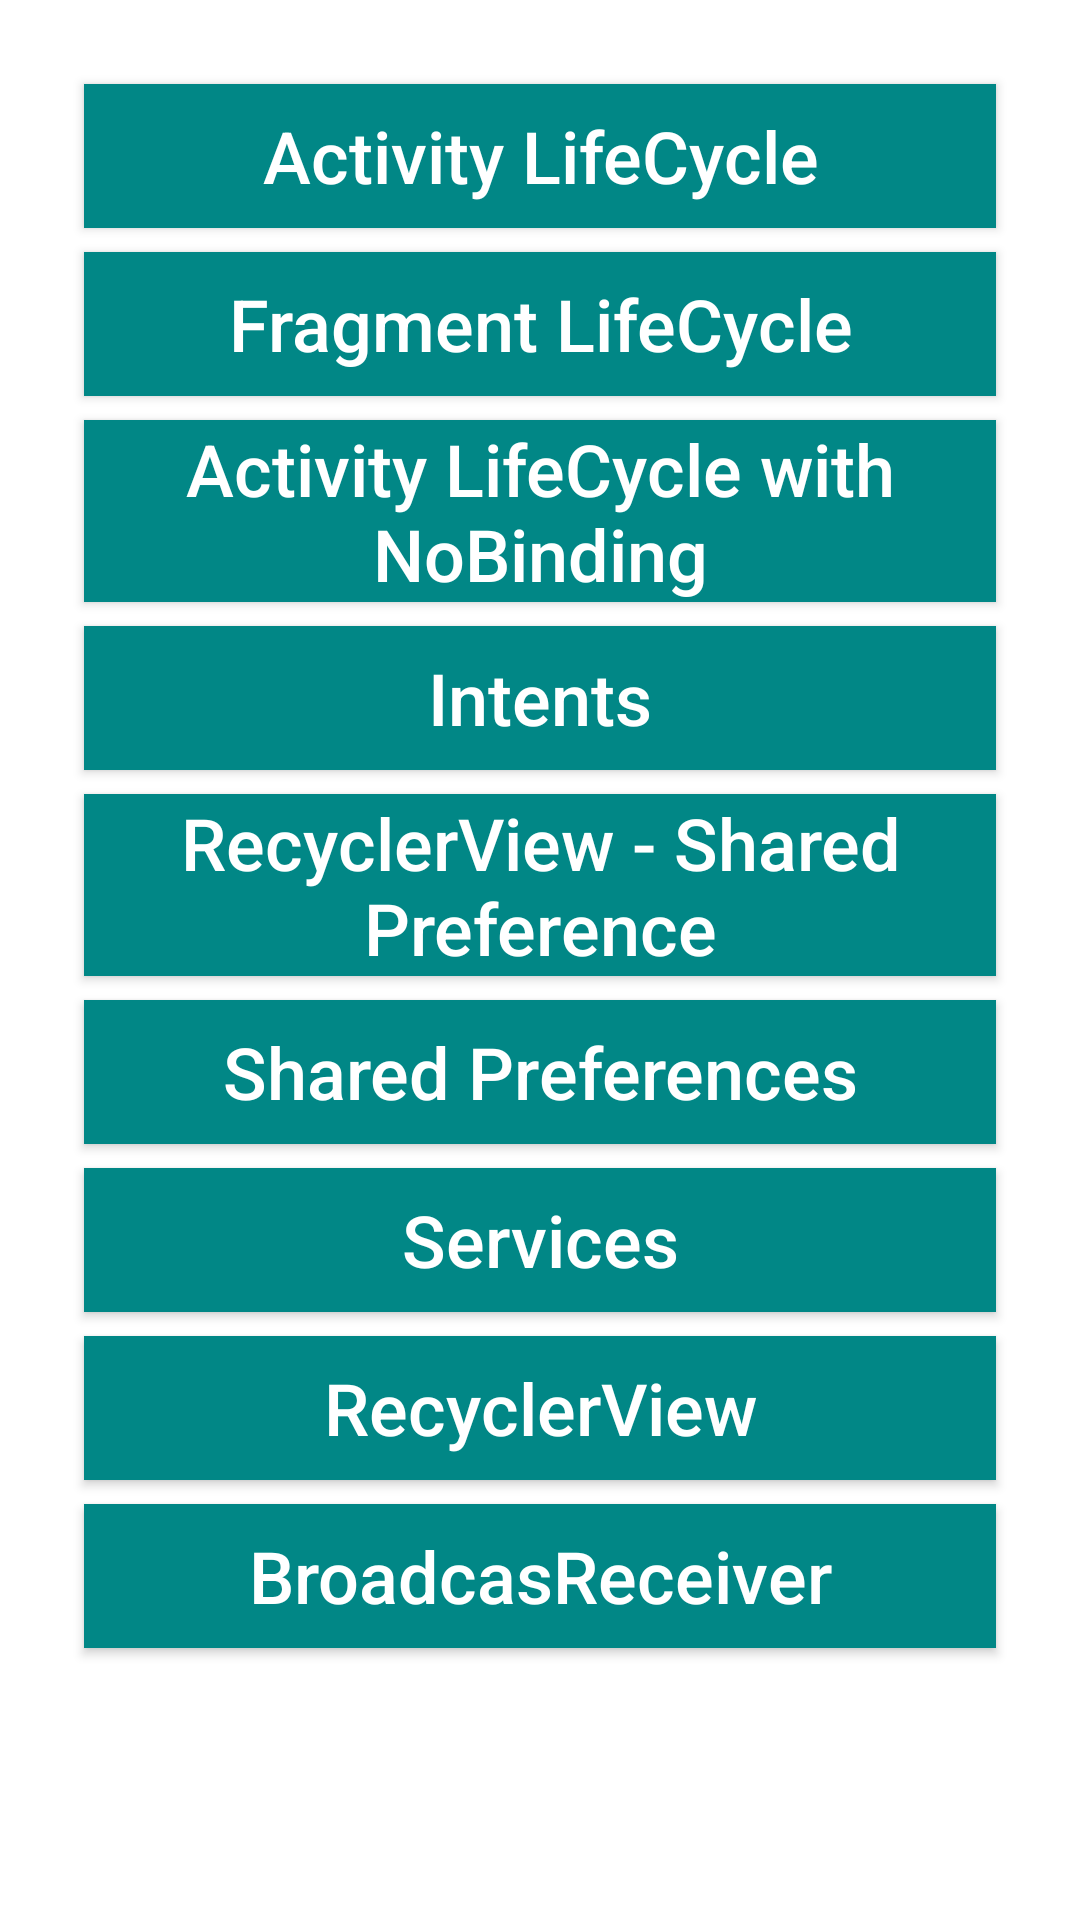

Here is an Android app screen rendered from its layout file. Give the layout XML and the strings, colors and styles it references.
<!-- AndroidManifest.xml: application theme Theme.RampUp -->
<!-- res/layout/activity_main.xml -->
<?xml version="1.0" encoding="utf-8"?>
<androidx.core.widget.NestedScrollView xmlns:android="http://schemas.android.com/apk/res/android"
    xmlns:app="http://schemas.android.com/apk/res-auto"
    xmlns:tools="http://schemas.android.com/tools"
    android:layout_width="match_parent"
    android:layout_height="match_parent"
    android:fillViewport="true"
    android:fitsSystemWindows="true"
    tools:context=".MainActivity">

    <androidx.constraintlayout.widget.ConstraintLayout
        android:layout_width="match_parent"
        android:layout_height="match_parent"
        android:padding="20dp">

        <androidx.appcompat.widget.AppCompatButton
            android:id="@+id/btnActivityLifeCycle"
            android:layout_width="0dp"
            android:layout_height="wrap_content"
            android:layout_margin="8dp"
            android:background="@color/primary"
            android:text="@string/btnActivityLifeCycle"
            android:textAllCaps="false"
            android:textColor="@color/white"
            android:textSize="24sp"
            app:layout_constraintEnd_toEndOf="parent"
            app:layout_constraintStart_toStartOf="parent"
            app:layout_constraintTop_toTopOf="parent"
            tools:text="@string/btnActivityLifeCycle" />

        <androidx.appcompat.widget.AppCompatButton
            android:id="@+id/btnFragmentLifeCycle"
            android:layout_width="0dp"
            android:layout_height="wrap_content"
            android:layout_margin="8dp"
            android:background="@color/primary"
            android:text="@string/btnFragmentLifeCycle"
            android:textAllCaps="false"
            android:textColor="@color/white"
            android:textSize="24sp"
            app:layout_constraintBottom_toTopOf="@id/btnActivityLifeCycleNoBind"
            app:layout_constraintEnd_toEndOf="parent"
            app:layout_constraintStart_toStartOf="parent"
            app:layout_constraintTop_toBottomOf="@+id/btnActivityLifeCycle"
            app:layout_constraintVertical_chainStyle="packed"
            tools:text="@string/btnFragmentLifeCycle" />

        <androidx.appcompat.widget.AppCompatButton
            android:id="@+id/btnActivityLifeCycleNoBind"
            android:layout_width="0dp"
            android:layout_height="wrap_content"
            android:layout_margin="8dp"
            android:background="@color/primary"
            android:text="@string/ActivityLifeCycleWithNoBind"
            android:textAllCaps="false"
            android:textColor="@color/white"
            android:textSize="24sp"
            app:layout_constraintEnd_toEndOf="parent"
            app:layout_constraintStart_toStartOf="parent"
            app:layout_constraintTop_toBottomOf="@+id/btnFragmentLifeCycle" />

        <androidx.appcompat.widget.AppCompatButton
            android:id="@+id/intentButton"
            android:layout_width="0dp"
            android:layout_height="wrap_content"
            android:layout_margin="8dp"
            android:background="@color/primary"
            android:text="@string/intentsButton"
            android:textAllCaps="false"
            android:textColor="@color/white"
            android:textSize="24sp"
            app:layout_constraintEnd_toEndOf="parent"
            app:layout_constraintStart_toStartOf="parent"
            app:layout_constraintTop_toBottomOf="@id/btnActivityLifeCycleNoBind"></androidx.appcompat.widget.AppCompatButton>

        <androidx.appcompat.widget.AppCompatButton
            android:id="@+id/recyclerButton"
            android:layout_width="match_parent"
            android:layout_height="wrap_content"
            android:layout_margin="8dp"
            android:background="@color/primary"
            android:text="@string/recycle"
            android:textAllCaps="false"
            android:textSize="24sp"
            android:textColor="@color/white"
            app:layout_constraintEnd_toEndOf="parent"
            app:layout_constraintStart_toStartOf="parent"
            app:layout_constraintTop_toBottomOf="@id/intentButton"></androidx.appcompat.widget.AppCompatButton>

        <androidx.appcompat.widget.AppCompatButton
            android:id="@+id/sharedButton"
            android:layout_width="match_parent"
            android:layout_height="wrap_content"
            android:layout_margin="8dp"
            android:background="@color/primary"
            android:text="@string/sharedButton"
            android:textColor="@color/white"
            android:textAllCaps="false"
            android:textSize="24sp"
            app:layout_constraintEnd_toEndOf="parent"
            app:layout_constraintStart_toStartOf="parent"
            app:layout_constraintTop_toBottomOf="@id/recyclerButton"></androidx.appcompat.widget.AppCompatButton>

        <androidx.appcompat.widget.AppCompatButton
            android:id="@+id/serviceButton"
            android:layout_width="match_parent"
            android:layout_height="wrap_content"
            android:layout_margin="8dp"
            android:background="@color/primary"
            android:textColor="@color/white"
            android:text="@string/Services"
            android:textAllCaps="false"
            android:textSize="24sp"
            app:layout_constraintEnd_toEndOf="parent"
            app:layout_constraintStart_toStartOf="parent"
            app:layout_constraintTop_toBottomOf="@id/sharedButton">
        </androidx.appcompat.widget.AppCompatButton>
<androidx.appcompat.widget.AppCompatButton
    android:id="@+id/recyclerviewButton"
    android:layout_width="match_parent"
    android:layout_height="wrap_content"
    android:layout_margin="8dp"
    android:background="@color/primary"
    android:textColor="@color/white"
    android:text="@string/recyclerView"
    android:textAllCaps="false"
    android:textSize="24sp"
    app:layout_constraintStart_toStartOf="parent"
    app:layout_constraintEnd_toEndOf="parent"
    app:layout_constraintTop_toBottomOf="@id/serviceButton"
    >
    </androidx.appcompat.widget.AppCompatButton>
        <androidx.appcompat.widget.AppCompatButton
            android:layout_width="match_parent"
            android:layout_height="wrap_content"
            android:id="@+id/broadcastButton"
            android:layout_margin="8dp"
            android:background="@color/primary"
            android:textColor="@color/white"
            android:text="BroadcasReceiver"
            android:textAllCaps="false"
            android:textSize="24sp"
            app:layout_constraintStart_toStartOf="parent"
            app:layout_constraintEnd_toEndOf="parent"
            app:layout_constraintTop_toBottomOf="@id/recyclerviewButton"
            />
    </androidx.constraintlayout.widget.ConstraintLayout>
</androidx.core.widget.NestedScrollView>
<!-- resources referenced by this layout -->
<resources>
  <color name="primary">#FF018786</color>
  <color name="white">#FFFFFFFF</color>
  <string name="ActivityLifeCycleWithNoBind">Activity LifeCycle with NoBinding</string>
  <string name="Services">Services</string>
  <string name="btnActivityLifeCycle">Activity LifeCycle</string>
  <string name="btnFragmentLifeCycle">Fragment LifeCycle</string>
  <string name="intentsButton">Intents</string>
  <string name="recycle">RecyclerView - Shared Preference</string>
  <string name="recyclerView">RecyclerView</string>
  <string name="sharedButton">Shared Preferences</string>
  <style name="Theme.RampUp" parent="Theme.MaterialComponents.DayNight.DarkActionBar">
          
          <item name="colorPrimary">@color/purple_500</item>
          <item name="colorPrimaryVariant">@color/purple_700</item>
          <item name="colorOnPrimary">@color/white</item>
          
          <item name="colorSecondary">@color/teal_200</item>
          <item name="colorSecondaryVariant">@color/teal_700</item>
          <item name="colorOnSecondary">@color/black</item>
          
          <item name="android:statusBarColor">?attr/colorPrimaryVariant</item>
          
      </style>
  <color name="purple_500">#FF6200EE</color>
  <color name="purple_700">#FF3700B3</color>
  <color name="teal_200">#FF03DAC5</color>
  <color name="teal_700">#FF018786</color>
  <color name="black">#FF000000</color>
</resources>
